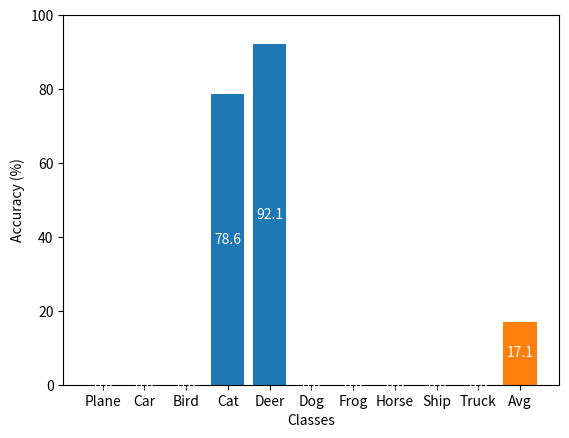

Write Python code to recreate this figure. (Note: this script raises an exception after producing the figure.)
import matplotlib.pyplot as plt
import numpy as np

xs = ["Plane", "Car", "Bird", "Cat", "Deer", "Dog", "Frog", "Horse", "Ship", "Truck", "Avg"]

tasks = np.array([
    np.array([0, 0, 0, 78.6, 92.1, 0, 0, 0, 0, 0, 17.1]),
    np.array([0, 92.9, 0, 0, 0, 0, 98.5, 0, 0, 0, 19.1]),
    np.array([92.1, 0, 89.7, 0, 0, 0, 0, 0, 0, 0, 18.2]),
    np.array([0, 0, 0, 0, 0, 94.5, 0, 0, 0, 96.7, 19.1]),
    np.array([0, 0, 0, 0, 0, 0, 0, 98.3, 96.2, 0, 19.4])
])

print(tasks)

for task in range(5):
    fig = plt.figure()
    ax = fig.add_subplot(111)
    ys = tasks[task]

    bars = ax.bar(x=xs, height=ys, color=["#1f77b4"] * 10 + ["#ff7f0e"])

    ax.bar_label(bars, [f"{y:.1f}" for y in ys], label_type="center", color="white")
    ax.set_xlabel("Classes")
    ax.set_ylabel("Accuracy (%)")
    ax.set_ylim(0, 100)

    fig.savefig(f"./finetuning_intro_output/task_{task + 1}.png")